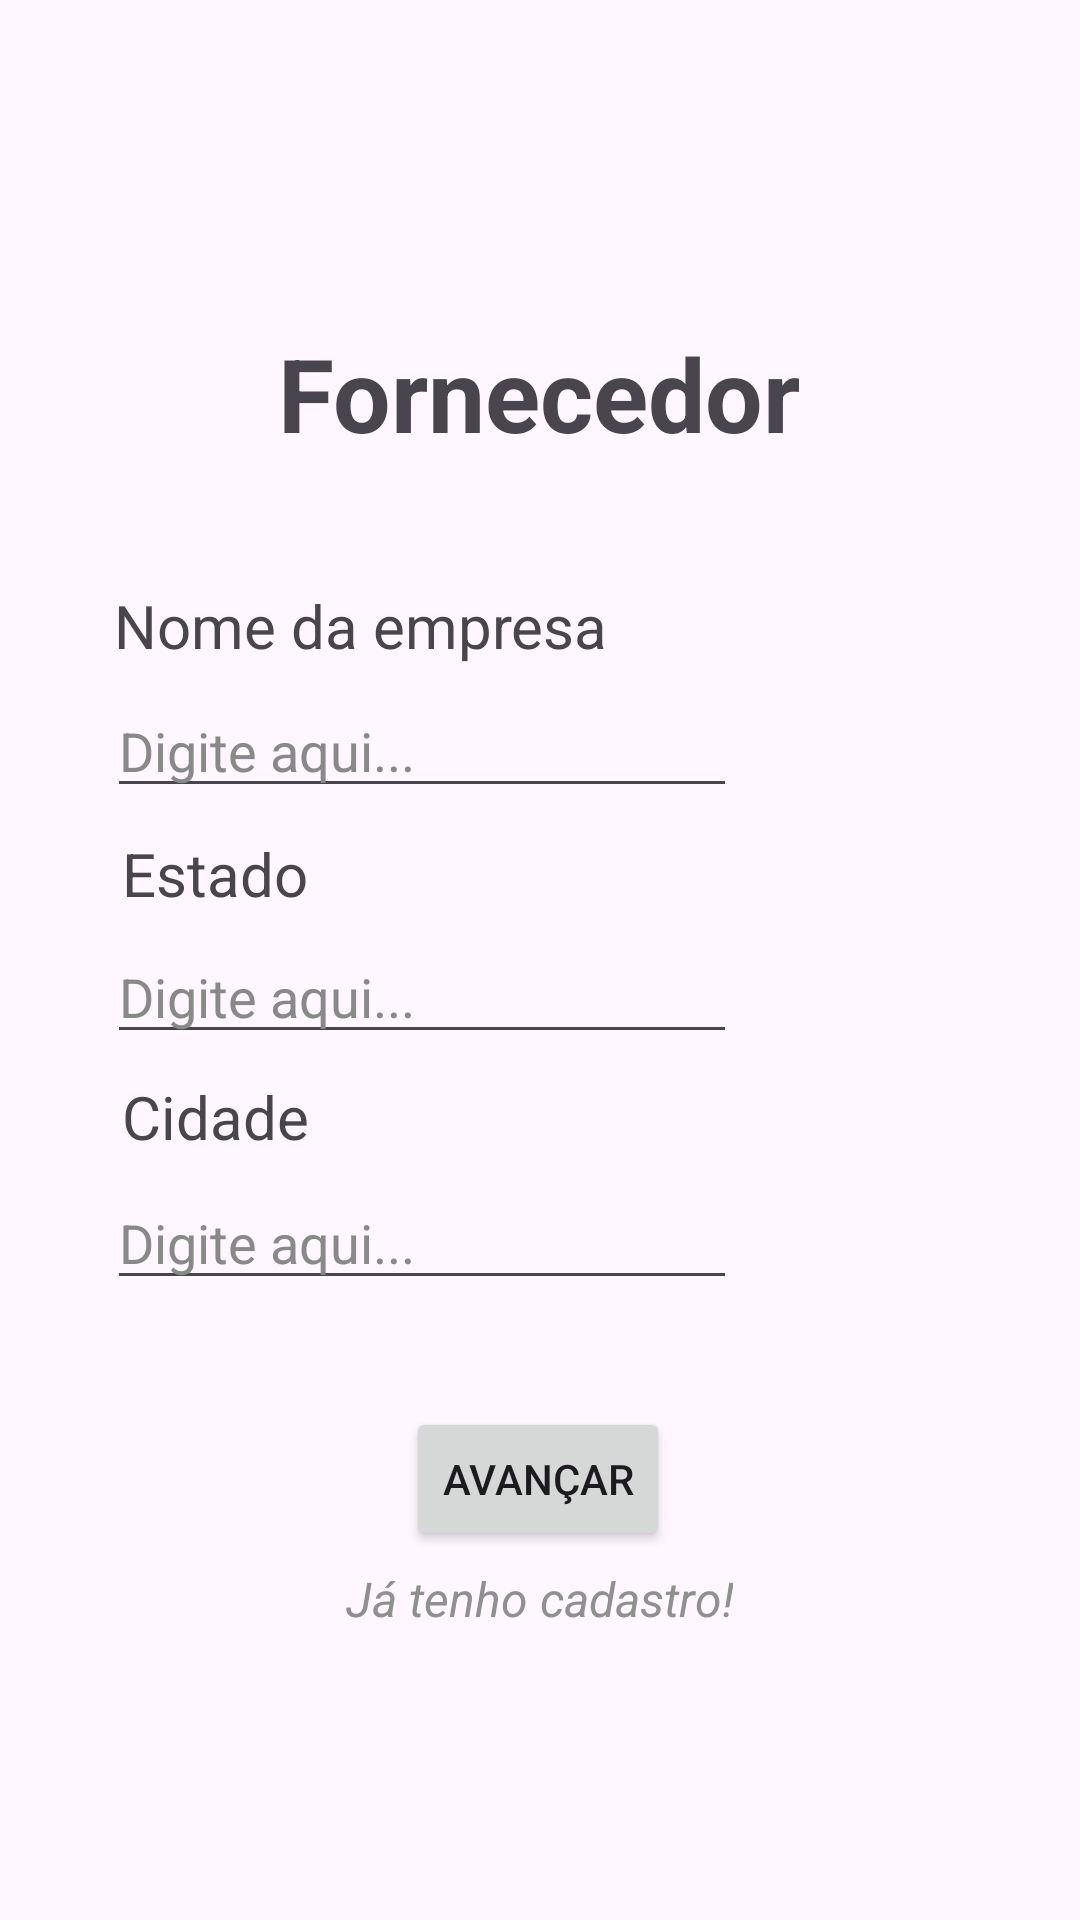

Produce the Android XML layout that renders to this screen, including the resource entries it uses.
<!-- AndroidManifest.xml: application theme Theme.VidaVerd -->
<!-- res/layout/activity_tela_fornecedor.xml -->
<?xml version="1.0" encoding="utf-8"?>
<androidx.constraintlayout.widget.ConstraintLayout xmlns:android="http://schemas.android.com/apk/res/android"
    xmlns:app="http://schemas.android.com/apk/res-auto"
    xmlns:tools="http://schemas.android.com/tools"
    android:id="@+id/main"
    android:layout_width="match_parent"
    android:layout_height="match_parent"
    tools:context=".TelaFornecedor">

    <TextView
        android:id="@+id/FornecedorTitle"
        android:layout_width="wrap_content"
        android:layout_height="wrap_content"
        android:text="Fornecedor"
        android:textAlignment="center"
        android:textSize="34sp"
        android:textStyle="bold"
        app:layout_constraintBottom_toBottomOf="parent"
        app:layout_constraintEnd_toEndOf="parent"
        app:layout_constraintHorizontal_bias="0.497"
        app:layout_constraintStart_toStartOf="parent"
        app:layout_constraintTop_toTopOf="parent"
        app:layout_constraintVertical_bias="0.182" />

    <TextView
        android:id="@+id/nome"
        android:layout_width="wrap_content"
        android:layout_height="wrap_content"
        android:text="Nome da empresa"
        android:textAlignment="textStart"
        android:textSize="20sp"
        app:layout_constraintBottom_toBottomOf="parent"
        app:layout_constraintEnd_toEndOf="parent"
        app:layout_constraintHorizontal_bias="0.195"
        app:layout_constraintStart_toStartOf="parent"
        app:layout_constraintTop_toTopOf="parent"
        app:layout_constraintVertical_bias="0.318" />

    <TextView
        android:id="@+id/cidade"
        android:layout_width="wrap_content"
        android:layout_height="wrap_content"
        android:text="Cidade"
        android:textAlignment="textStart"
        android:textSize="20sp"
        app:layout_constraintBottom_toBottomOf="parent"
        app:layout_constraintEnd_toEndOf="parent"
        app:layout_constraintHorizontal_bias="0.137"
        app:layout_constraintStart_toStartOf="parent"
        app:layout_constraintTop_toTopOf="parent"
        app:layout_constraintVertical_bias="0.585" />

    <EditText
        android:id="@+id/digitar3"
        android:layout_width="wrap_content"
        android:layout_height="wrap_content"
        android:ems="10"
        android:text="Digite aqui..."
        android:textColor="#898989"
        app:layout_constraintBottom_toBottomOf="parent"
        app:layout_constraintEnd_toEndOf="parent"
        app:layout_constraintHorizontal_bias="0.238"
        app:layout_constraintStart_toStartOf="parent"
        app:layout_constraintTop_toTopOf="parent"
        app:layout_constraintVertical_bias="0.655" />

    <EditText
        android:id="@+id/digitar2"
        android:layout_width="wrap_content"
        android:layout_height="wrap_content"
        android:ems="10"
        android:text="Digite aqui..."
        android:textColor="#898989"
        app:layout_constraintBottom_toBottomOf="parent"
        app:layout_constraintEnd_toEndOf="parent"
        app:layout_constraintHorizontal_bias="0.238"
        app:layout_constraintStart_toStartOf="parent"
        app:layout_constraintTop_toTopOf="parent"
        app:layout_constraintVertical_bias="0.518" />

    <EditText
        android:id="@+id/digitar"
        android:layout_width="wrap_content"
        android:layout_height="wrap_content"
        android:ems="10"
        android:text="Digite aqui..."
        android:textColor="#898989"
        app:layout_constraintBottom_toBottomOf="parent"
        app:layout_constraintEnd_toEndOf="parent"
        app:layout_constraintHorizontal_bias="0.238"
        app:layout_constraintStart_toStartOf="parent"
        app:layout_constraintTop_toTopOf="parent"
        app:layout_constraintVertical_bias="0.381" />

    <TextView
        android:id="@+id/Estado"
        android:layout_width="wrap_content"
        android:layout_height="wrap_content"
        android:text="Estado"
        android:textAlignment="textStart"
        android:textSize="20sp"
        app:layout_constraintBottom_toBottomOf="parent"
        app:layout_constraintEnd_toEndOf="parent"
        app:layout_constraintHorizontal_bias="0.137"
        app:layout_constraintStart_toStartOf="parent"
        app:layout_constraintTop_toTopOf="parent"
        app:layout_constraintVertical_bias="0.453" />

    <Button
        android:id="@+id/avançar"
        android:layout_width="wrap_content"
        android:layout_height="wrap_content"
        android:text="Avançar"
        app:layout_constraintBottom_toBottomOf="parent"
        app:layout_constraintEnd_toEndOf="parent"
        app:layout_constraintHorizontal_bias="0.498"
        app:layout_constraintStart_toStartOf="parent"
        app:layout_constraintTop_toTopOf="parent"
        app:layout_constraintVertical_bias="0.792" />

    <TextView
        android:id="@+id/possuiCad"
        android:layout_width="wrap_content"
        android:layout_height="wrap_content"
        android:text="Já tenho cadastro!"
        android:textAlignment="center"
        android:textAllCaps="false"
        android:textColor="#909090"
        android:textSize="16sp"
        android:textStyle="italic"
        android:typeface="normal"
        app:layout_constraintBottom_toBottomOf="parent"
        app:layout_constraintEnd_toEndOf="parent"
        app:layout_constraintHorizontal_bias="0.498"
        app:layout_constraintStart_toStartOf="parent"
        app:layout_constraintTop_toTopOf="parent"
        app:layout_constraintVertical_bias="0.844" />
</androidx.constraintlayout.widget.ConstraintLayout>
<!-- resources referenced by this layout -->
<resources>
  <style name="Theme.VidaVerd" parent="Base.Theme.VidaVerd" />
  <style name="Base.Theme.VidaVerd" parent="Theme.Material3.DayNight.NoActionBar">
          
          
      </style>
</resources>
